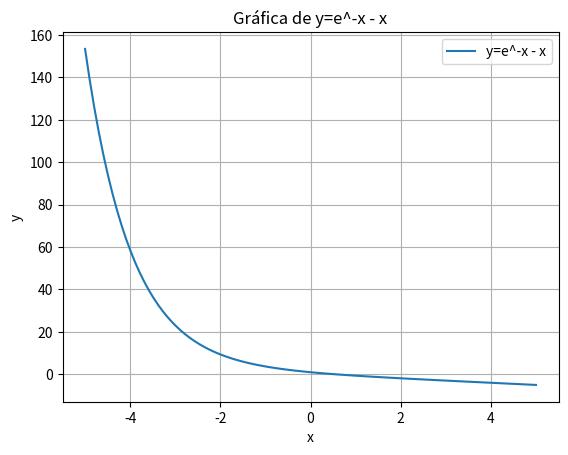
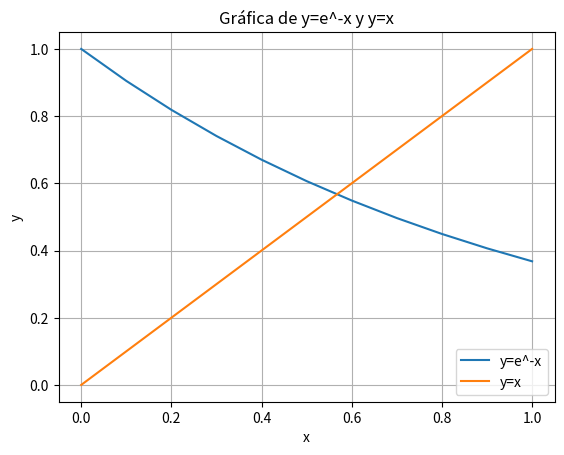

Python code for these plots, in order:
#aproximacion de sucesion numerica
import math
import matplotlib.pyplot as plt
import numpy as np

for x in range(-5,6):
    funcion = (math.e**-x) - x
    print(f"Para x={x}, la funcion es: {funcion}")

print("-----------------------------------------")

xsub0 = 0
error_aproximado = 0
n = 4 #numero de cifras significativas
es = 0.5*10**(2-n) #tolerancia que dio geogebra
previous_xsub0 = 0
valor_verdadero = 0.56713549
et = 0 #error_relativo_porcentual_verdadero


for i in range(30):
    xsub0 = math.e**-xsub0
    error_aproximado = (xsub0 - previous_xsub0)/xsub0 * 100
    et = (valor_verdadero - xsub0)/valor_verdadero
    print(f"iteracion = {i}, x = {xsub0:.5f}, ea = {error_aproximado:.5f},  et = {et:.5f}")
    previous_xsub0 = xsub0

    if abs(error_aproximado) <= es:
        break

print("-----------------------------------------")

# Crear un array de valores x
x = np.linspace(-5, 5, 100)

# Calcular los valores y correspondientes
y = np.exp(-x) - x

# Crear la gráfica
plt.figure()
plt.plot(x, y, label='y=e^-x - x')
plt.xlabel('x')
plt.ylabel('y')
plt.title('Gráfica de y=e^-x - x')
plt.legend()
plt.grid(True)
plt.show()

print("-----------------------------------------")
#convergencia
# f(x) = e^-x - x
# f(x1) = e^-x1
# f(x2) = x
x = 0;y1 = 0;y2 = 0

for i in range(1, 12):
    y1 = math.e**-x
    y2 = x

    print(f"x = {x:.1f}, y1 = {y1:.4f}, y2 = {y2:.4f}")
    x += 0.1

print("-----------------------------------------") 

# Crear un array de valores x
x = np.arange(0, 1.1, 0.1)

# Calcular los valores y correspondientes
y1 = np.exp(-x)
y2 = x

# Crear la gráfica
plt.figure()
plt.plot(x, y1, label='y=e^-x')
plt.plot(x, y2, label='y=x')
plt.xlabel('x')
plt.ylabel('y')
plt.title('Gráfica de y=e^-x y y=x')
plt.legend()
plt.grid(True)
plt.show()